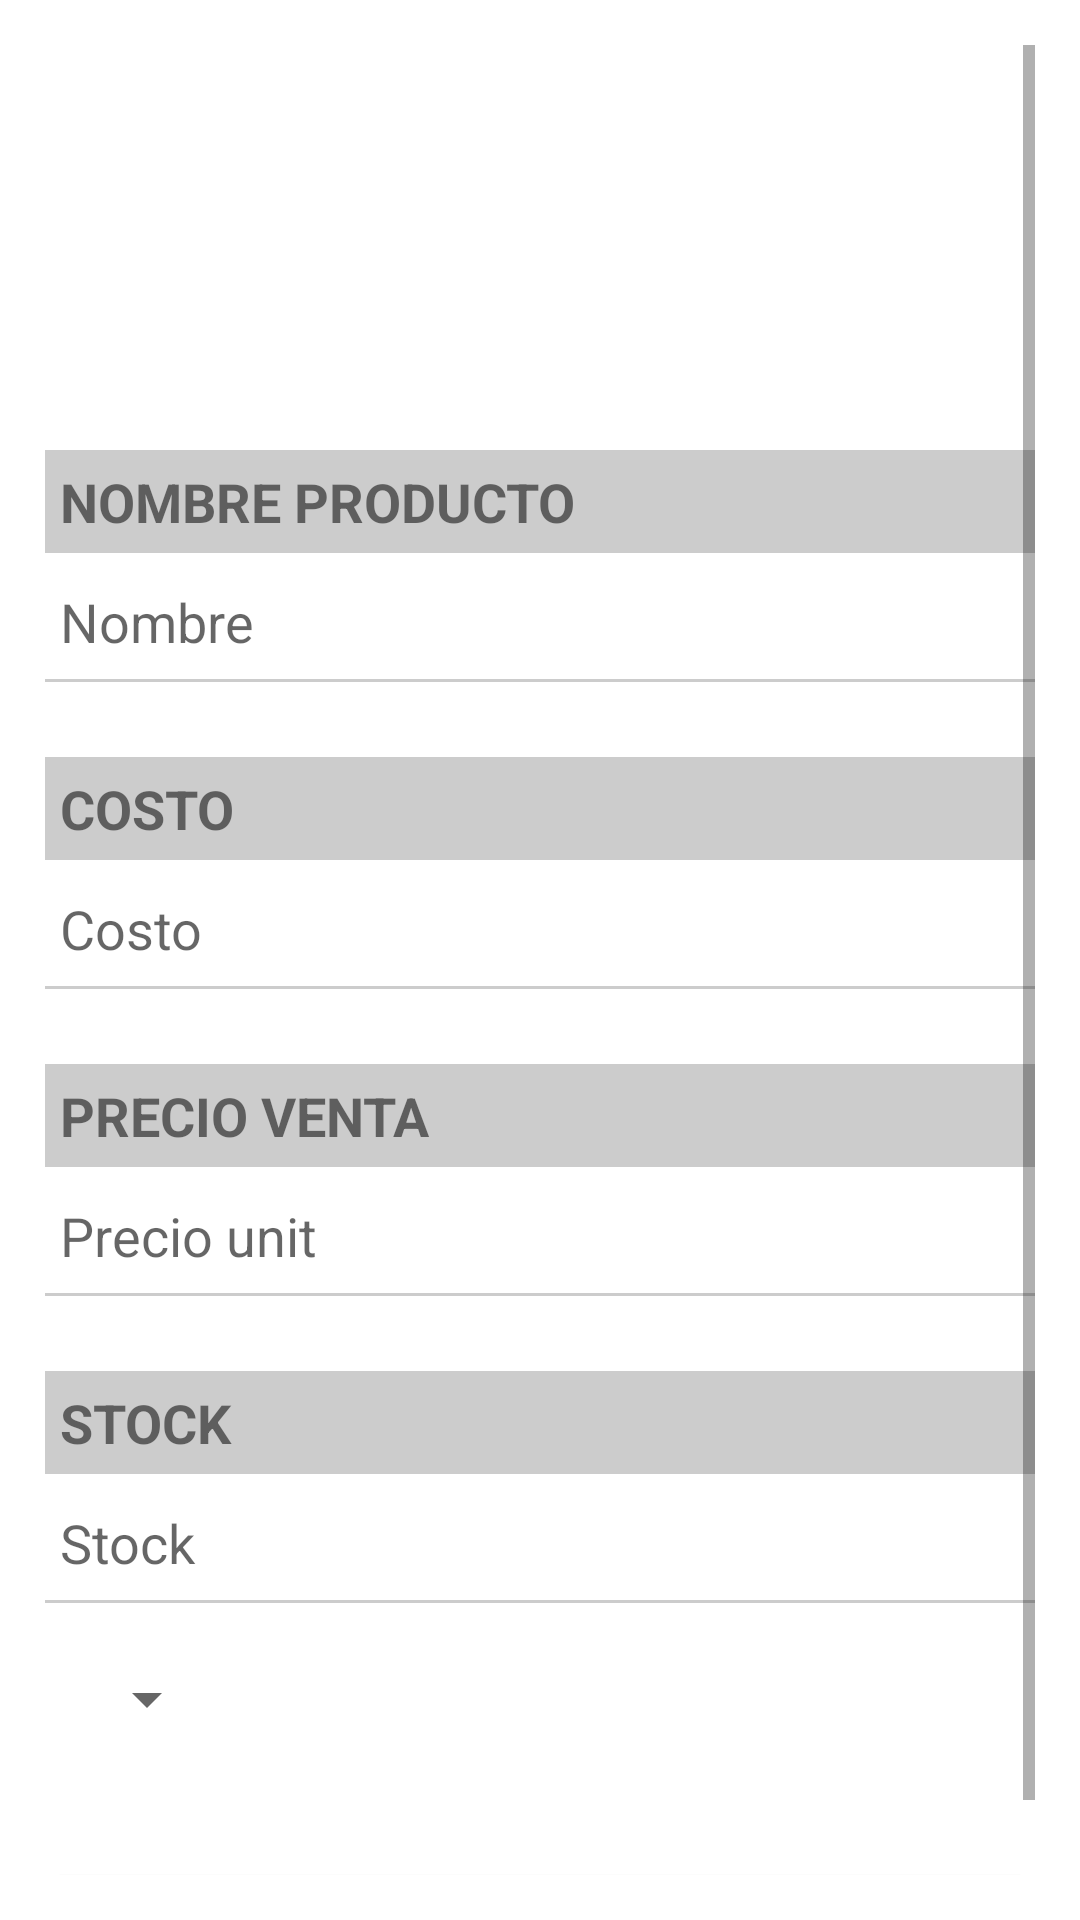

Layout XML and referenced resources for this Android screen:
<!-- AndroidManifest.xml: application theme Theme.TIENDA -->
<!-- res/layout/activity_crear_producto.xml -->
<?xml version="1.0" encoding="utf-8"?>
<androidx.constraintlayout.widget.ConstraintLayout xmlns:android="http://schemas.android.com/apk/res/android"
    xmlns:app="http://schemas.android.com/apk/res-auto"
    xmlns:tools="http://schemas.android.com/tools"
    android:layout_width="match_parent"
    android:layout_height="match_parent"
    tools:context=".CrearProductoActivity">

    <LinearLayout
        android:layout_width="match_parent"
        android:layout_height="match_parent"
        android:orientation="vertical">

        <ScrollView
            android:layout_width="match_parent"
            android:layout_height="match_parent"
            android:fillViewport="true"
            android:padding="15dp"
            android:background="@color/white">

            <LinearLayout
                android:layout_width="match_parent"
                android:layout_height="match_parent"
                android:background="@color/white"
                android:orientation="vertical">

                <LinearLayout
                    android:layout_width="fill_parent"
                    android:layout_height="wrap_content"
                    android:orientation="horizontal">

                    <View
                        android:layout_width="0dp"
                        android:layout_height="0dp"
                        android:layout_weight="1"/>

                    <ImageView
                        android:id="@+id/perfil_img"
                        android:layout_width="100dp"
                        android:layout_height="100dp"
                        android:layout_marginBottom="10dp"
                        android:background="@drawable/defa"/>

                    <View
                        android:layout_width="0dp"
                        android:layout_height="0dp"
                        android:layout_weight="1"/>

                </LinearLayout>

                <TextView
                    android:layout_width="match_parent"
                    android:layout_height="wrap_content"
                    android:background="#ccc"
                    android:layout_marginTop="25dp"
                    android:padding="5dp"
                    android:text="NOMBRE PRODUCTO"
                    android:textSize="18dp"
                    android:textStyle="bold"/>

                <EditText
                    android:layout_width="match_parent"
                    android:layout_height="40dp"
                    android:background="@android:color/transparent"
                    android:gravity="bottom"
                    android:id="@+id/nombre"
                    android:inputType="text"
                    android:hint="Nombre"
                    android:padding="5dp"/>

                <View
                    android:layout_width="match_parent"
                    android:layout_height="1dp"
                    android:layout_marginTop="2dp"
                    android:background="#ccc"/>

                <TextView
                    android:layout_width="match_parent"
                    android:layout_height="wrap_content"
                    android:background="#ccc"
                    android:layout_marginTop="25dp"
                    android:padding="5dp"
                    android:text="COSTO"
                    android:inputType="text"
                    android:textSize="18dp"
                    android:textStyle="bold"/>

                <EditText
                    android:layout_width="match_parent"
                    android:layout_height="40dp"
                    android:background="@android:color/transparent"
                    android:gravity="bottom"
                    android:id="@+id/costo"
                    android:inputType="numberDecimal"
                    android:hint="Costo"
                    android:padding="5dp"/>

                <View
                    android:layout_width="match_parent"
                    android:layout_height="1dp"
                    android:layout_marginTop="2dp"
                    android:background="#ccc"/>


                <TextView
                    android:layout_width="match_parent"
                    android:layout_height="wrap_content"
                    android:background="#ccc"
                    android:layout_marginTop="25dp"
                    android:padding="5dp"
                    android:text="PRECIO VENTA"
                    android:textSize="18dp"
                    android:textStyle="bold"/>

                <EditText
                    android:layout_width="match_parent"
                    android:layout_height="40dp"
                    android:background="@android:color/transparent"
                    android:gravity="bottom"
                    android:id="@+id/precio_venta"
                    android:inputType="numberDecimal"
                    android:hint="Precio unit"
                    android:padding="5dp"/>

                <View
                    android:layout_width="match_parent"
                    android:layout_height="1dp"
                    android:layout_marginTop="2dp"
                    android:background="#ccc"/>


                <TextView
                    android:layout_width="match_parent"
                    android:layout_height="wrap_content"
                    android:background="#ccc"
                    android:layout_marginTop="25dp"
                    android:padding="5dp"
                    android:text="STOCK"
                    android:textSize="18dp"
                    android:textStyle="bold"/>

                <EditText
                    android:layout_width="match_parent"
                    android:layout_height="40dp"
                    android:background="@android:color/transparent"
                    android:gravity="bottom"
                    android:id="@+id/stock"
                    android:inputType="number"
                    android:hint="Stock"
                    android:padding="5dp"/>

                <View
                    android:layout_width="match_parent"
                    android:layout_height="1dp"
                    android:layout_marginTop="2dp"
                    android:background="#ccc"/>

                <LinearLayout
                    android:layout_width="wrap_content"
                    android:layout_height="50dp"
                    android:orientation="vertical"
                    android:layout_marginTop="20dp">

                    <Spinner
                        android:id="@+id/categoria"
                        android:layout_marginLeft="10dp"
                        android:layout_width="match_parent"
                        android:layout_height="wrap_content"
                        />

                </LinearLayout>

                <Button
                    android:id="@+id/btnConfirmar"
                    android:layout_width="match_parent"
                    android:layout_height="wrap_content"
                    android:layout_marginTop="15dp"
                    android:padding="6dp"
                    android:textColor="@color/white"
                    android:text="Confirmar"
                    android:textStyle="bold"/>

            </LinearLayout>
        </ScrollView>
    </LinearLayout>

</androidx.constraintlayout.widget.ConstraintLayout>
<!-- resources referenced by this layout -->
<resources>
  <style name="Theme.TIENDA" parent="Theme.MaterialComponents.DayNight.DarkActionBar">
          
          <item name="colorPrimary">@color/purple_500</item>
          <item name="colorPrimaryVariant">@color/purple_700</item>
          <item name="colorOnPrimary">@color/white</item>
          
          <item name="colorSecondary">@color/teal_200</item>
          <item name="colorSecondaryVariant">@color/teal_700</item>
          <item name="colorOnSecondary">@color/black</item>
          
          <item name="android:statusBarColor" tools:targetApi="l">?attr/colorPrimaryVariant</item>
          
      </style>
  <!-- not gathered from this repository: default colours our renderer supplied (Android Studio template values) -->
  <color name="purple_500">#FF6200EE</color>
  <color name="purple_700">#FF3700B3</color>
  <color name="teal_200">#FF03DAC5</color>
  <color name="teal_700">#FF018786</color>
  <color name="black">#FF000000</color>
  <color name="white">#FFFFFFFF</color>
</resources>
